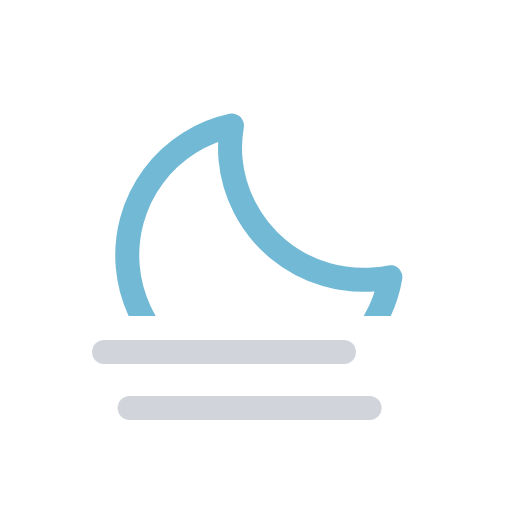
t = 0.00 s
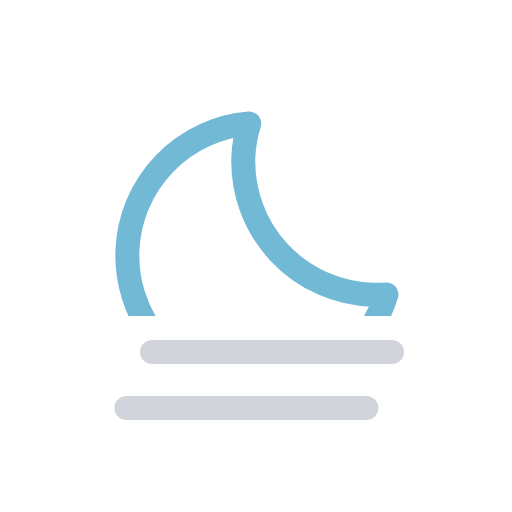
t = 1.88 s
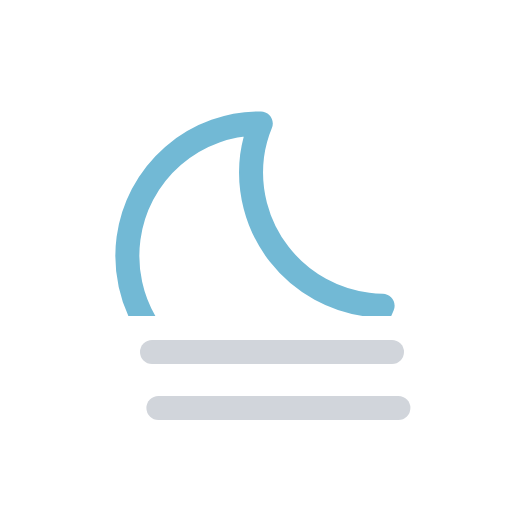
t = 3.13 s
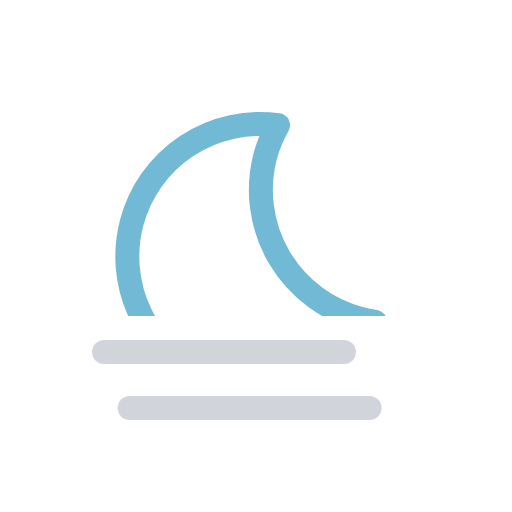
t = 5.00 s
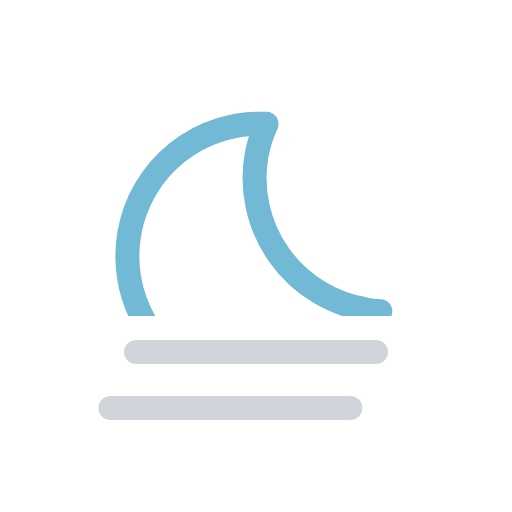
t = 6.25 s
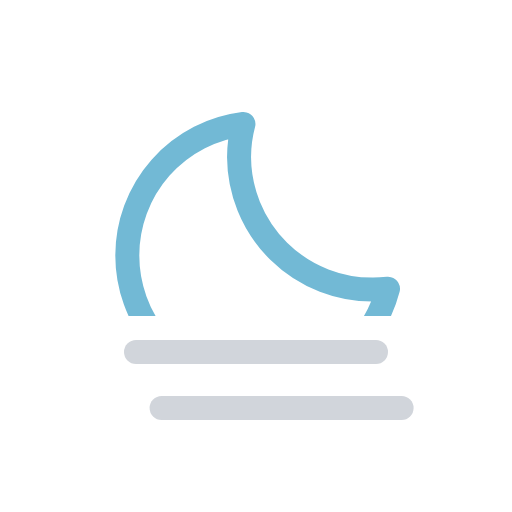
t = 8.75 s

The animated SVG that drew these frames (rendered in a browser with its animation timeline set to each time). Animation: 3 SMIL elements (animateTransform=3); one cycle of 10.00 s, repeats indefinitely.

<svg xmlns="http://www.w3.org/2000/svg" viewBox="0 0 64 64">
    <defs>
        <clipPath id="a">
            <rect y="7.5" width="64" height="32" fill="none" />
        </clipPath>
    </defs>
    <g>
        <line
            x1="17"
            y1="44"
            x2="47"
            y2="44"
            fill="none"
            stroke="#d1d5db"
            stroke-linecap="round"
            stroke-miterlimit="10"
            stroke-width="3"
        />
        <animateTransform
            attributeName="transform"
            type="translate"
            values="-4 0; 4 0; -4 0"
            dur="5s"
            begin="0s"
            repeatCount="indefinite"
        />
    </g>
    <g>
        <line
            x1="17"
            y1="51"
            x2="47"
            y2="51"
            fill="none"
            stroke="#d1d5db"
            stroke-linecap="round"
            stroke-miterlimit="10"
            stroke-width="3"
        />
        <animateTransform
            attributeName="transform"
            type="translate"
            values="-4 0; 4 0; -4 0"
            dur="5s"
            begin="-4s"
            repeatCount="indefinite"
        />
    </g>
    <g clip-path="url(#a)">
        <g>
            <path
                d="M46.66,36.2A16.66,16.66,0,0,1,29.88,19.65a16.29,16.29,0,0,1,.55-4.15A16.56,16.56,0,1,0,48.5,36.1C47.89,36.16,47.28,36.2,46.66,36.2Z"
                fill="none"
                stroke="#72b9d5"
                stroke-linecap="round"
                stroke-linejoin="round"
                stroke-width="3"
            />
            <animateTransform
                attributeName="transform"
                type="rotate"
                values="-5 32 32;15 32 32;-5 32 32"
                dur="10s"
                repeatCount="indefinite"
            />
        </g>
    </g>
</svg>
